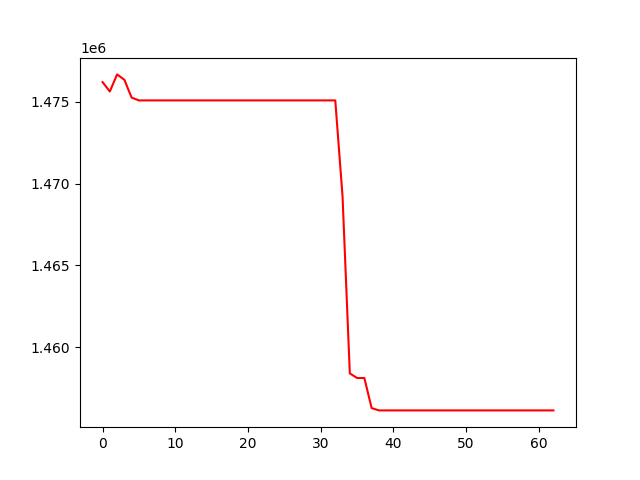

Data behind this chart, as committed beside it:
, 0
0, 1476201
1, 1475627
2, 1476672
3, 1476342
4, 1475254
5, 1475082
6, 1475082
7, 1475082
8, 1475082
9, 1475082
10, 1475082
11, 1475082
12, 1475082
13, 1475082
14, 1475082
15, 1475082
16, 1475082
17, 1475082
18, 1475082
19, 1475082
20, 1475082
21, 1475082
22, 1475082
23, 1475082
24, 1475082
25, 1475082
26, 1475082
27, 1475082
28, 1475082
29, 1475082
30, 1475082
31, 1475082
32, 1475082
33, 1469213
34, 1458398
35, 1458115
36, 1458115
37, 1456278
38, 1456136
39, 1456136
40, 1456136
41, 1456136
42, 1456136
43, 1456136
44, 1456136
45, 1456136
46, 1456136
47, 1456136
48, 1456136
49, 1456136
50, 1456136
51, 1456136
52, 1456136
53, 1456136
54, 1456136
55, 1456136
56, 1456136
57, 1456136
58, 1456136
59, 1456136
... 3 more rows
